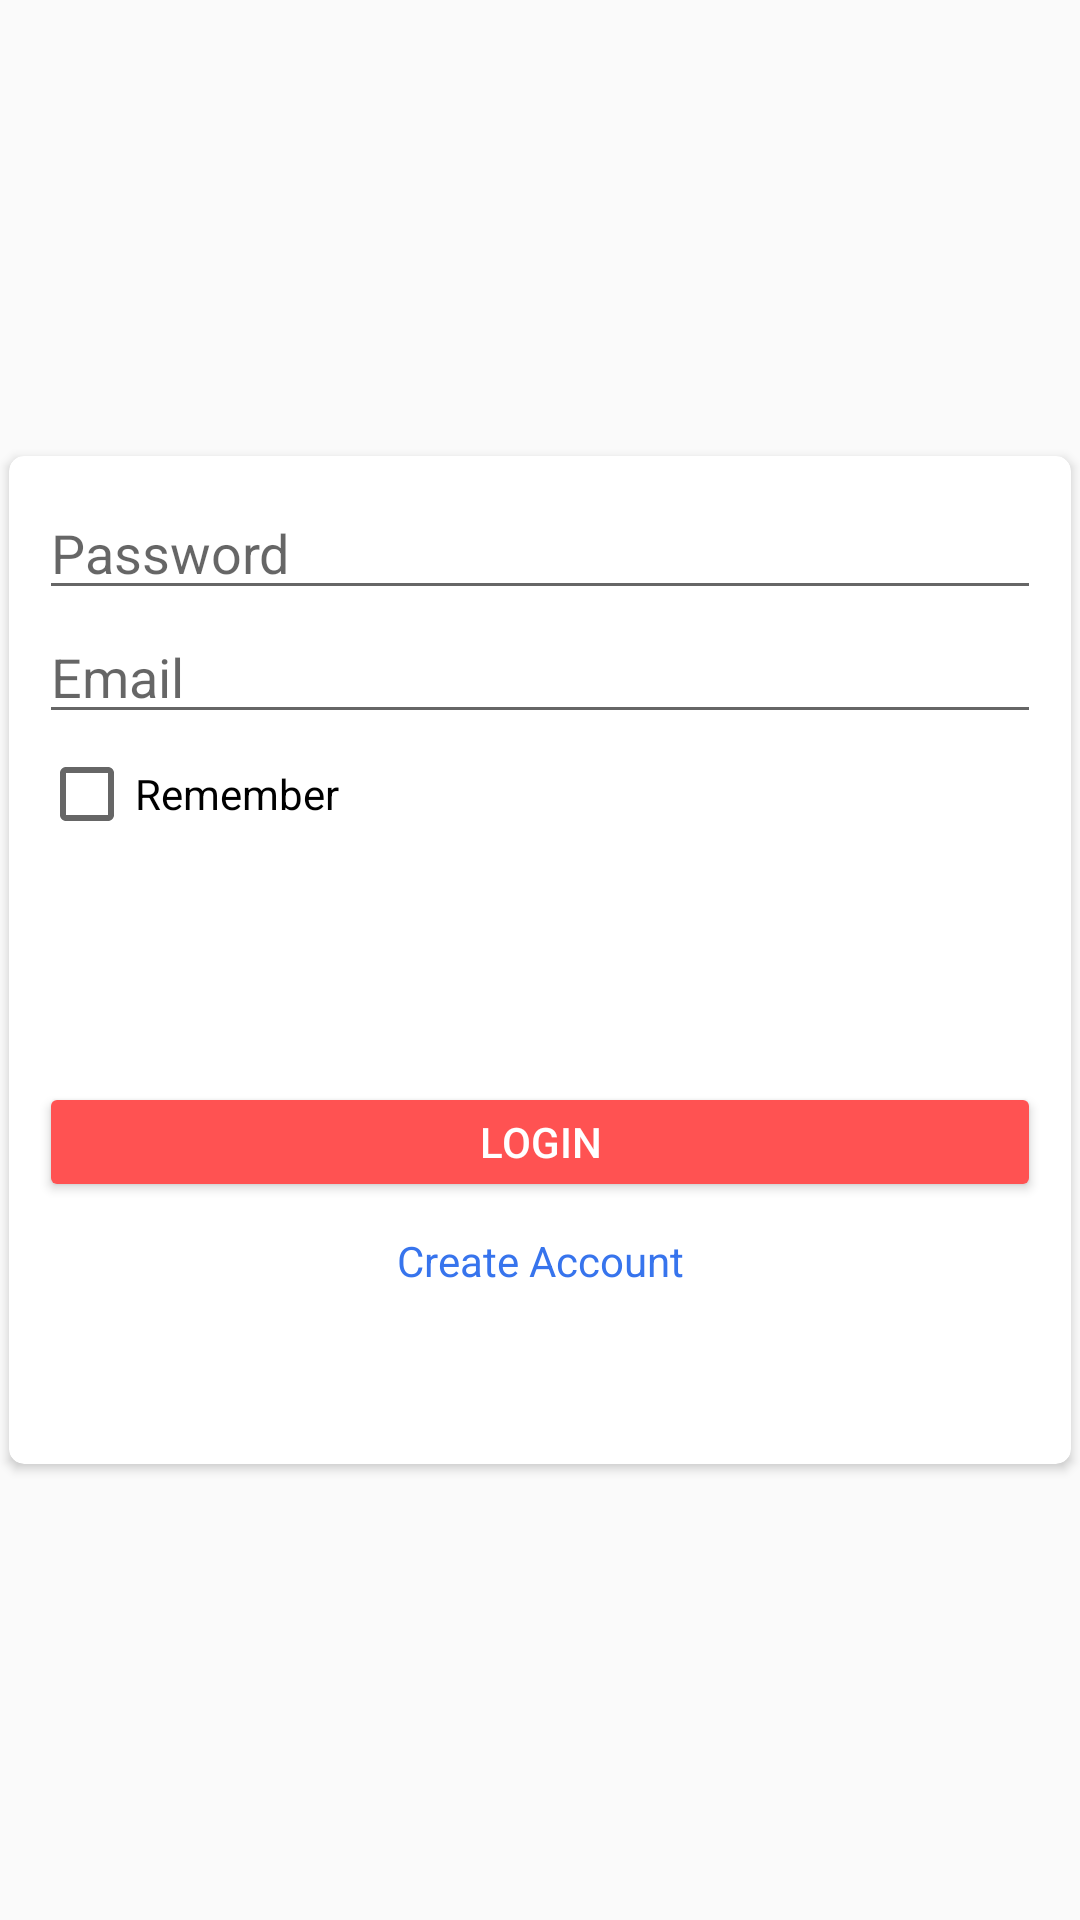

The Android layout XML behind this screen, and the referenced resources:
<!-- AndroidManifest.xml: application theme Theme.DesafioFireBase -->
<!-- res/layout/activity_login.xml -->
<?xml version="1.0" encoding="utf-8"?>
<androidx.constraintlayout.widget.ConstraintLayout xmlns:android="http://schemas.android.com/apk/res/android"
    xmlns:app="http://schemas.android.com/apk/res-auto"
    xmlns:tools="http://schemas.android.com/tools"
    android:layout_width="match_parent"
    android:layout_height="match_parent"
    tools:context=".ui.Login"
    android:background="@drawable/kratos_god_of_war">

    <include
        android:id="@+id/in_login"
        layout="@layout/item_login"
        android:layout_width="354dp"
        android:layout_height="336dp"
        app:layout_constraintBottom_toBottomOf="parent"
        app:layout_constraintEnd_toEndOf="parent"
        app:layout_constraintStart_toStartOf="parent"
        app:layout_constraintTop_toTopOf="parent" />

</androidx.constraintlayout.widget.ConstraintLayout>
<!-- res/layout/item_login.xml (included above) -->
<?xml version="1.0" encoding="utf-8"?>
<androidx.cardview.widget.CardView xmlns:android="http://schemas.android.com/apk/res/android"
    xmlns:app="http://schemas.android.com/apk/res-auto"
    xmlns:tools="http://schemas.android.com/tools"
    android:layout_width="match_parent"
    android:layout_height="match_parent"
    app:cardCornerRadius="5dp">

    <LinearLayout
        android:layout_width="match_parent"
        android:layout_height="match_parent"
        android:orientation="vertical">


        <com.google.android.material.textfield.TextInputEditText
            android:id="@+id/txt_password"
            android:layout_width="match_parent"
            android:layout_height="wrap_content"
            android:layout_marginTop="10dp"
            android:layout_marginLeft="10dp"
            android:layout_marginRight="10dp"
            android:hint="Password"
            />

        <com.google.android.material.textfield.TextInputEditText
            android:id="@+id/txt_email"
            android:layout_width="match_parent"
            android:layout_height="wrap_content"
            android:layout_marginLeft="10dp"
            android:layout_marginRight="10dp"
            android:hint="Email" />

        <CheckBox
            android:id="@+id/cb_remember"
            android:layout_width="match_parent"
            android:layout_height="wrap_content"
            android:layout_marginLeft="10dp"
            android:layout_marginRight="10dp"
            android:layout_marginTop="4dp"
            android:backgroundTint="@color/pink"
            android:text="Remember"
            />

        <Button
            android:id="@+id/bt_login"
            android:layout_width="match_parent"
            android:layout_height="40dp"
            android:layout_marginTop="80dp"
            android:layout_marginLeft="10dp"
            android:layout_marginRight="10dp"
            android:backgroundTint="@color/pink"
            android:text="Login"
            android:textColor="@color/white" />

        <TextView
            android:id="@+id/txt_register"
            android:layout_width="match_parent"
            android:layout_height="wrap_content"
            android:layout_marginTop="10dp"
            android:layout_marginBottom="20dp"
            android:gravity="center_horizontal"
            android:text="Create Account"
            android:textColor="#3774ED" />

    </LinearLayout>

</androidx.cardview.widget.CardView>
<!-- resources referenced by this layout -->
<resources>
  <color name="pink">#FF5252</color>
  <color name="white">#FFFFFFFF</color>
  <style name="Theme.DesafioFireBase" parent="Theme.AppCompat.Light.NoActionBar">
          
          <item name="colorPrimary">@color/purple_500</item>
          <item name="colorPrimaryVariant">@color/purple_700</item>
          <item name="colorOnPrimary">@color/white</item>
          
          <item name="colorSecondary">@color/teal_200</item>
          <item name="colorSecondaryVariant">@color/teal_700</item>
          <item name="colorOnSecondary">@color/black</item>
          
          <item name="android:statusBarColor" tools:targetApi="l">?attr/colorPrimaryVariant</item>
          
      </style>
  <color name="purple_500">#FF6200EE</color>
  <color name="purple_700">#FF3700B3</color>
  <color name="teal_200">#FF03DAC5</color>
  <color name="teal_700">#FF018786</color>
  <color name="black">#FF000000</color>
</resources>
